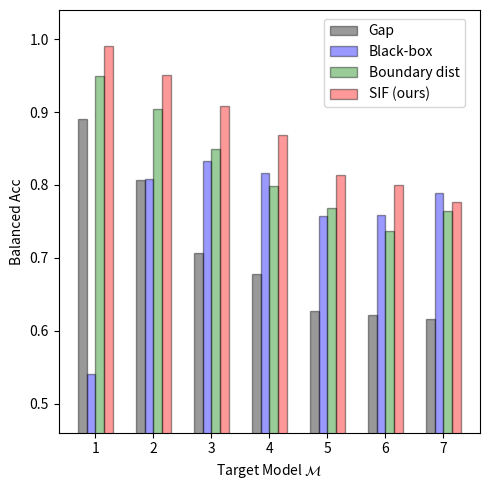

Generate this figure with matplotlib:
"""Plotting the MI attack results for CIFAR10"""
import numpy as np
import matplotlib.pyplot as plt
import matplotlib.patches as mpatches

datasets = ['cifar10', 'cifar100', 'svhn']
target_models = ['1', '2', '3', '4', '5', '6', '7']
attacks  = ['Gap', 'Black-box', 'Boundary dist', 'SIF']

dataset = datasets[0]
n_groups = len(target_models)

attack_score_dict = {dataset: {
    '1': {'Gap': 0.89,    'Black-box': 0.54,    'Boundary dist': 0.95,  'SIF': 0.99},   # 100
    '2': {'Gap': 0.807,   'Black-box': 0.808,   'Boundary dist': 0.904, 'SIF': 0.951},  # 1k
    '3': {'Gap': 0.7068,  'Black-box': 0.833,   'Boundary dist': 0.849, 'SIF': 0.9088},  # 5k
    '4': {'Gap': 0.678,   'Black-box': 0.8159,  'Boundary dist': 0.799, 'SIF': 0.8689},  # 10k
    '5': {'Gap': 0.627,   'Black-box': 0.7572,  'Boundary dist': 0.769, 'SIF': 0.813133333333333},  # 15k
    '6': {'Gap': 0.62205, 'Black-box': 0.7583,  'Boundary dist': 0.737, 'SIF': 0.8001},  # 20k
    '7': {'Gap': 0.61556, 'Black-box': 0.78896, 'Boundary dist': 0.764, 'SIF': 0.7766},  # 25k
}}

fig, ax = plt.subplots(figsize=(5, 5))
index = np.arange(n_groups)
bar_width = 0.15
opacity = 0.4

# attack rectangle: all of Gap
values1 = [attack_score_dict[dataset]['1']['Gap'], attack_score_dict[dataset]['2']['Gap'],
           attack_score_dict[dataset]['3']['Gap'], attack_score_dict[dataset]['4']['Gap'],
           attack_score_dict[dataset]['5']['Gap'], attack_score_dict[dataset]['6']['Gap'],
           attack_score_dict[dataset]['7']['Gap']]
rects1 = plt.bar(index + bar_width, values1, bar_width,
                 alpha=opacity,
                 color='black',
                 edgecolor='black',
                 label='Gap')

values2 = [attack_score_dict[dataset]['1']['Black-box'], attack_score_dict[dataset]['2']['Black-box'],
           attack_score_dict[dataset]['3']['Black-box'], attack_score_dict[dataset]['4']['Black-box'],
           attack_score_dict[dataset]['5']['Black-box'], attack_score_dict[dataset]['6']['Black-box'],
           attack_score_dict[dataset]['7']['Black-box']]
rects2 = plt.bar(index + 2*bar_width, values2, bar_width,
                 alpha=opacity,
                 color='blue',
                 edgecolor='black',
                 label='Black-box')

values3 = [attack_score_dict[dataset]['1']['Boundary dist'], attack_score_dict[dataset]['2']['Boundary dist'],
           attack_score_dict[dataset]['3']['Boundary dist'], attack_score_dict[dataset]['4']['Boundary dist'],
           attack_score_dict[dataset]['5']['Boundary dist'], attack_score_dict[dataset]['6']['Boundary dist'],
           attack_score_dict[dataset]['7']['Boundary dist']]
rects3 = plt.bar(index + 3*bar_width, values3, bar_width,
                 alpha=opacity,
                 color='green',
                 edgecolor='black',
                 label='Boundary dist')

values4 = [attack_score_dict[dataset]['1']['SIF'], attack_score_dict[dataset]['2']['SIF'],
           attack_score_dict[dataset]['3']['SIF'], attack_score_dict[dataset]['4']['SIF'],
           attack_score_dict[dataset]['5']['SIF'], attack_score_dict[dataset]['6']['SIF'],
           attack_score_dict[dataset]['7']['SIF']]
rects4 = plt.bar(index + 4*bar_width, values4, bar_width,
                 alpha=opacity,
                 color='red',
                 edgecolor='black',
                 label='SIF (ours)')

plt.xlabel('Target Model $\mathcal{M}$')
plt.ylabel('Balanced Acc')
plt.ylim(bottom=0.46, top=1.04)
plt.xticks(index + 2.5*bar_width, ('1', '2', '3', '4', '5', '6', '7'))
plt.yticks([0.5, 0.6, 0.7, 0.8, 0.9, 1.0])
plt.legend((rects1, rects2, rects3, rects4), ('Gap', 'Black-box', 'Boundary dist', 'SIF (ours)'),
           loc=(0.63, 0.77), ncol=1, fancybox=True, prop={'size': 10})
plt.tight_layout()
plt.show()
plt.savefig('cifar10_attack_scores.png', dpi=350)

